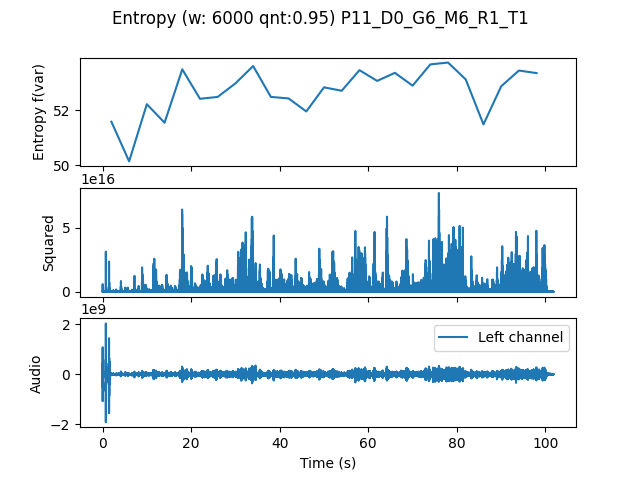

Values plotted in this chart, from the file beside it:
, t0, var
0.0, 0.0, 51.59
4.0, 4.0, 50.15
8.0, 8.0, 52.22
12.0, 12.0, 51.55
16.0, 16.0, 53.49
20.0, 20.0, 52.42
24.0, 24.0, 52.49
28.0, 28.0, 52.98
32.0, 32.0, 53.61
36.0, 36.0, 52.49
40.0, 40.0, 52.43
44.0, 44.0, 51.96
48.0, 48.0, 52.83
52.0, 52.0, 52.71
56.0, 56.0, 53.46
60.0, 60.0, 53.07
64.0, 64.0, 53.36
68.0, 68.0, 52.89
72.0, 72.0, 53.66
76.0, 76.0, 53.73
80.0, 80.0, 53.12
84.0, 84.0, 51.49
88.0, 88.0, 52.87
92.0, 92.0, 53.44
96.0, 96.0, 53.35
